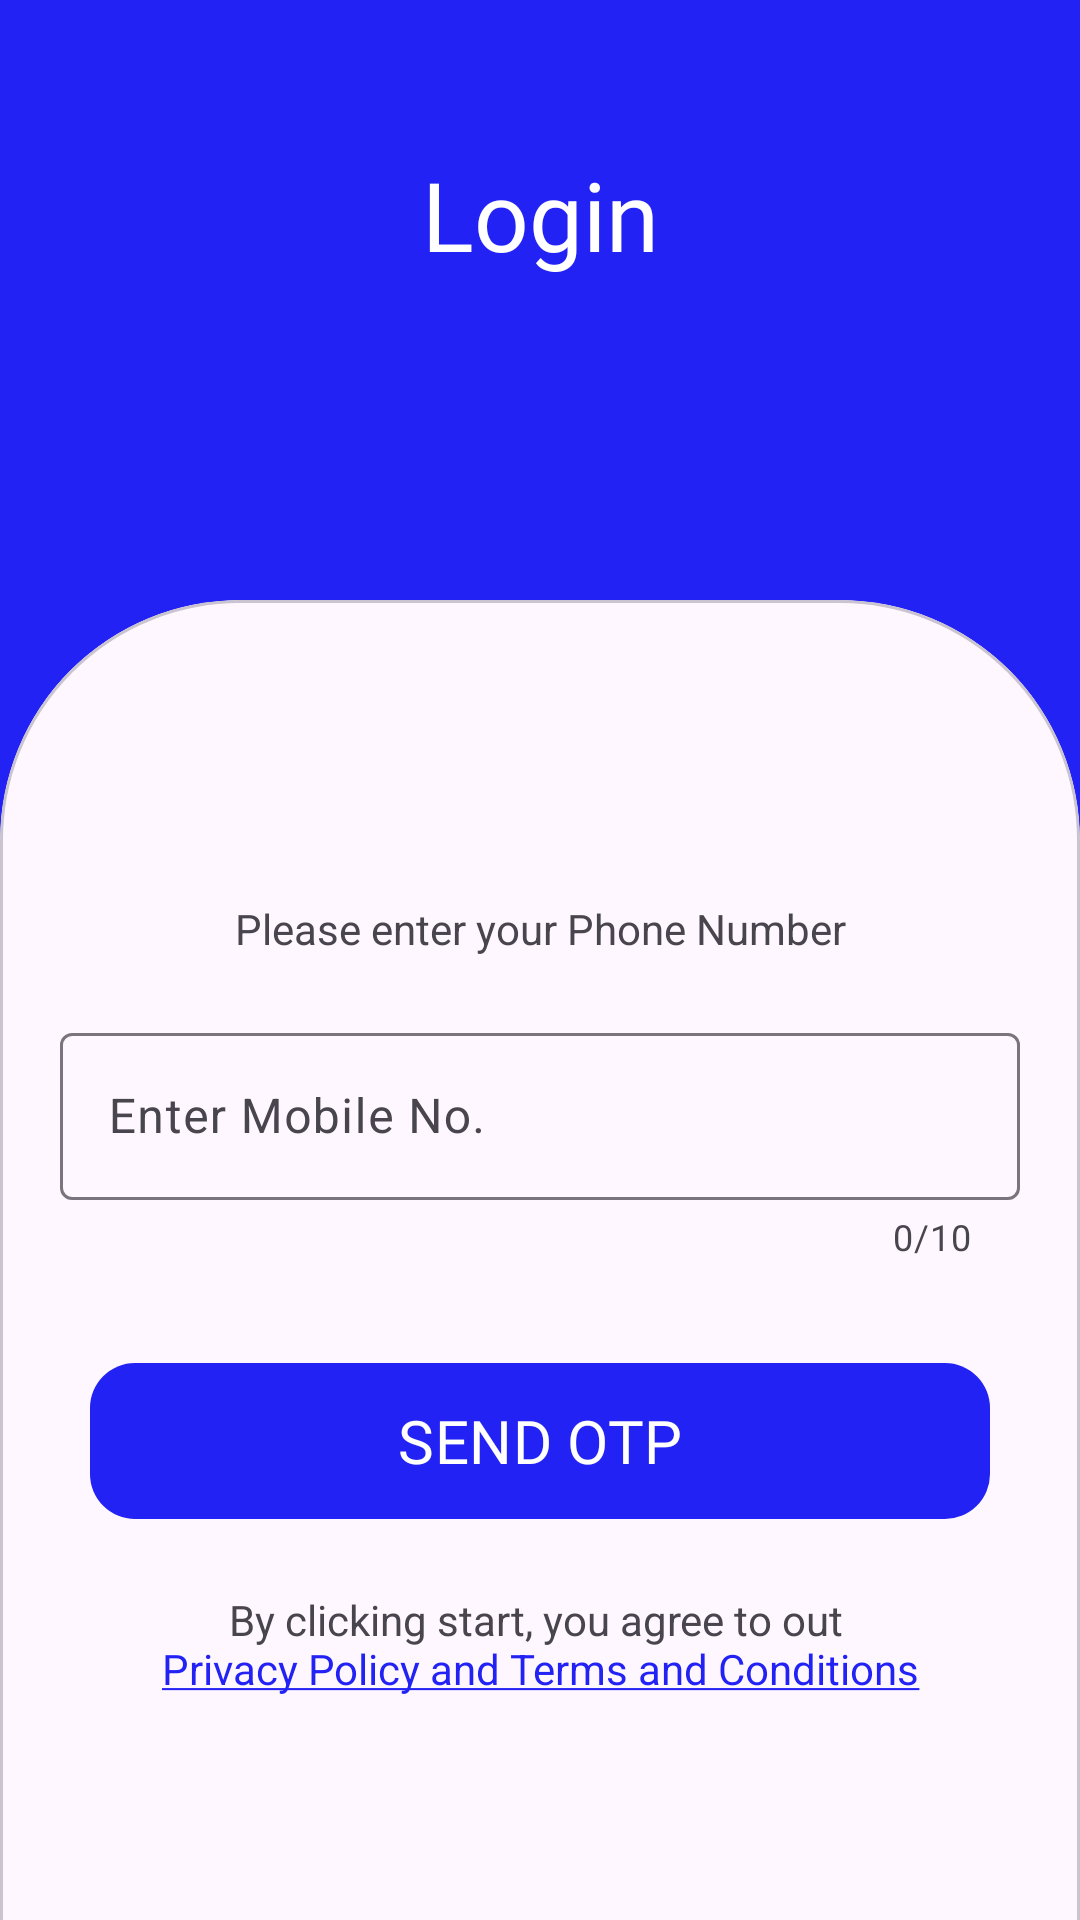

Write the Android layout XML for this screen, with the resource values it uses.
<!-- AndroidManifest.xml: application theme Theme.EFIR -->
<!-- res/layout/fragment_phone_number.xml -->
<?xml version="1.0" encoding="utf-8"?>
<RelativeLayout xmlns:android="http://schemas.android.com/apk/res/android"
    xmlns:app="http://schemas.android.com/apk/res-auto"
    xmlns:tools="http://schemas.android.com/tools"
    android:layout_width="match_parent"
    android:layout_height="match_parent"
    android:background="#2222F4"
    tools:context=".ui.auth.PhoneNumber">

    <TextView
        android:layout_width="match_parent"
        android:layout_height="wrap_content"
        android:layout_marginTop="50dp"
        android:fontFamily="@font/poppins_bold"
        android:gravity="center"
        android:text="Login"
        android:textColor="@color/white"
        android:textSize="32sp" />

    <com.google.android.material.card.MaterialCardView
        android:layout_width="match_parent"
        android:layout_height="match_parent"
        android:layout_alignParentBottom="true"
        android:layout_marginTop="200dp"
        android:layout_marginBottom="-100dp"
        app:cardCornerRadius="80dp">

        <LinearLayout
            android:layout_width="match_parent"
            android:layout_height="match_parent"
            android:orientation="vertical">

            <TextView
                android:id="@+id/txtView"
                android:layout_width="match_parent"
                android:layout_height="wrap_content"
                android:layout_marginTop="100dp"
                android:layout_marginBottom="20dp"
                android:gravity="center"
                android:paddingHorizontal="30dp"
                android:text="@string/help_number" />


            

            <com.google.android.material.textfield.TextInputLayout
                android:id="@+id/number_layout"
                android:layout_width="match_parent"
                android:layout_height="wrap_content"
                android:layout_marginHorizontal="20dp"
                android:layout_marginBottom="10dp"
                android:hint="@string/enter_number"
                app:counterEnabled="true"
                app:counterMaxLength="10"
                app:prefixText="+91"
                app:prefixTextColor="@color/black">

                <com.google.android.material.textfield.TextInputEditText
                    android:id="@+id/edt_number"
                    android:layout_width="match_parent"
                    android:layout_height="wrap_content"
                    android:inputType="phone"
                    android:textColor="@color/black" />
            </com.google.android.material.textfield.TextInputLayout>


            <com.google.android.material.button.MaterialButton
                android:id="@+id/btn_get_otp"
                android:layout_width="match_parent"
                android:layout_height="60dp"
                android:layout_marginHorizontal="30dp"
                android:layout_marginTop="20dp"
                android:fontFamily="@font/poppins_bold"
                android:text="@string/send_otp"
                android:textSize="20sp"
                app:cornerRadius="15dp" />


            <TextView
                android:layout_width="match_parent"
                android:layout_height="wrap_content"
                android:layout_marginTop="20dp"
                android:gravity="center"
                android:text="@string/terms_condition" />


        </LinearLayout>


    </com.google.android.material.card.MaterialCardView>


</RelativeLayout>
<!-- resources referenced by this layout -->
<resources>
  <color name="black">#FF000000</color>
  <color name="white">#FFFFFFFF</color>
  <string name="enter_number">Enter Mobile No.</string>
  <string name="help_number">Please enter your Phone Number</string>
  <string name="send_otp">SEND OTP</string>
  <string name="terms_condition">By clicking start, you agree to out \n<u><font color="#2222F4">Privacy Policy and Terms and Conditions</font></u></string>
  <style name="Theme.EFIR" parent="Base.Theme.EFIR" />
  <style name="Base.Theme.EFIR" parent="Theme.Material3.DayNight.NoActionBar">
          
          <item name="colorPrimary">@color/ColorPrimary</item>
          <item name="fontFamily" />
      </style>
  <color name="ColorPrimary">#2222F4</color>
</resources>
